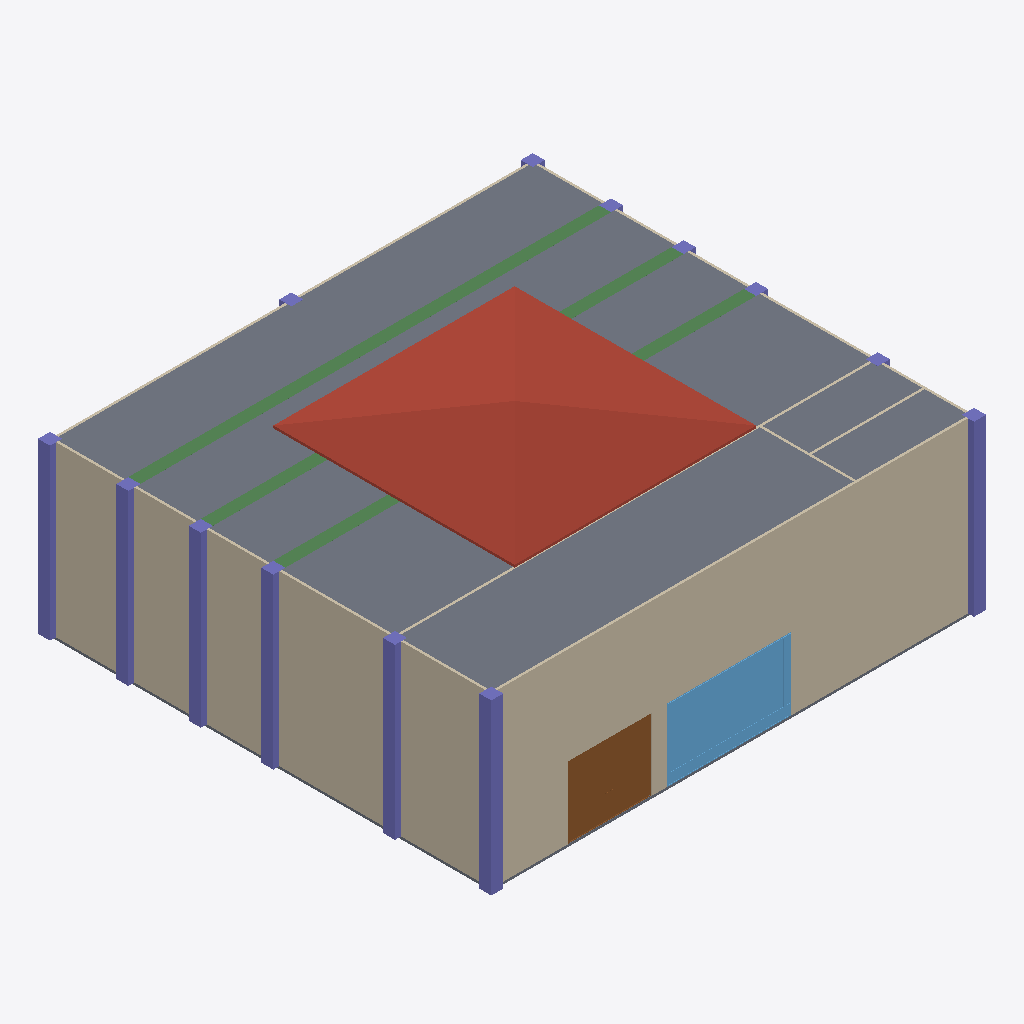
Isometric view of an IFC building model (IFC-SPF (STEP), schema IFC4, length unit metre), seen from the south-west, elements coloured by IFC class: 13 columns (violet), 7 walls (beige), 3 beams (green), 2 slabs (grey), 1 roof (red-brown), 1 window (light blue), 1 door (brown).
Extent 20.5 m × 18.8 m × 8.1 m (x, y, z). Storeys (2): GF at 0.00 m; ROOF at 7.00 m. Elements (43): 16 IfcColumn, 7 IfcWall, 6 IfcSlab, 4 IfcDoor, 3 IfcBeam, 3 IfcRailing, 2 IfcSanitaryTerminal, 1 IfcRoof, 1 IfcWindow.

HEADER;
FILE_DESCRIPTION(('ViewDefinition[DesignTransferView]'),'2;1');
FILE_NAME('mini-capstone.ifc','2026-10-14T15:44:00+08:00',(''),(''),'IfcOpenShell 0.8.5-post1','Bonsai 0.8.5-post1','Nobody');
FILE_SCHEMA(('IFC4'));
ENDSEC;
DATA;
#1=IFCPROJECT('1iFKT7H2f1XeyV3ARRe4CH',$,'My Project',$,$,$,$,(#10,#22),#5);
#27=IFCSITE('1EvHa7KMDASA8Z3bhVvB7C',$,'My Site',$,$,#50,$,$,$,$,$,$,$,$);
#33=IFCBUILDING('1CLB7AzC9EkvVauXNp$mVc',$,'My Building',$,$,#56,$,$,$,$,$,$);
#39=IFCBUILDINGSTOREY('1IGyGsL452MwZPpRgmLTY8',$,'GF',$,$,#62,$,$,$,$);
#4546=IFCBUILDINGSTOREY('2CH54KcTjBkOiqmFYx_w4b',$,'ROOF',$,$,#4600,$,$,$,$);
#4606=IFCSLAB('0VGnmrZfH4WuGoWaG1SmXF',$,'Slab',$,$,#4613,#4620,$,$);
#1088=IFCWALL('3i6DKPVcv4CA8U2etN6Mbk',$,'Wall',$,$,#1181,#1094,$,$);
#1063=IFCWALL('22VlgKJ3PCMPDbQE8cQ3Ai',$,'Wall',$,$,#1272,#1069,$,$);
#4711=IFCROOF('1p0MkSuFTA_OuxMNi0Mp3u',$,'Roof',$,$,#4737,#4720,$,$);
#2328=IFCWINDOW('3IXPlcCLH2XwGMFbKnfZvw',$,'Window',$,$,#2580,#2337,$,3.0,5.138116359710693,$,.TRIPLE_PANEL_BOTTOM.,$);
#1584=IFCDOOR('1eTPoN1rXBsgyUdKOnfQ9A',$,'Door',$,$,#1900,#1593,$,2.9751477241516113,3.4427037239074707,$,.DOUBLE_DOOR_SINGLE_SWING.,$);
#1454=IFCBEAM('3u$NVtDCT8MxsXTDKfZdp7',$,'Beam',$,$,#4642,#1465,$,$);
#410=IFCCOLUMN('0_Ryw2_TzD9Oa1BbKRMjkN',$,'Column',$,$,#488,#421,$,$);
#437=IFCCOLUMN('3_oAEmdxLAy98DUqRohYLs',$,'Column',$,$,#493,#448,$,$);
#121=IFCCOLUMN('1q$PeM$pH078IXn2Hws30T',$,'Column',$,$,#147,#132,$,$);
#356=IFCCOLUMN('1X_LShAi9De8xq_y5i2RBM',$,'Column',$,$,#409,#367,$,$);
#69=IFCCOLUMN('10YPUwwT92iwvPPKkiLjqh',$,'Column',$,$,#78,#82,$,$);
#148=IFCCOLUMN('2swaRTm8H0lOsfPuKdeIpP',$,'Column',$,$,#174,#159,$,$);
#175=IFCCOLUMN('1vVw5pFV11097clvX$QSNf',$,'Column',$,$,#223,#186,$,$);
#1409=IFCBEAM('3gcRB_r_f45uF7vooiMcPq',$,'Beam',$,$,#4632,#1421,$,$);
#1432=IFCBEAM('1ne_9Mq2X1luJxxI3TaaRv',$,'Beam',$,$,#4637,#1443,$,$);
#500=IFCSLAB('01_ctizCv19xFcKB2YRdMb',$,'Slab',$,$,#508,#515,$,$);
#1138=IFCWALL('2ZOetPuMnAXAbSXtSJ0odd',$,'Wall',$,$,#1240,#1144,$,$);
#1113=IFCWALL('33IOh4HeH74hZAkZlHkyAR',$,'Wall',$,$,#1124,#1119,$,$);
#1024=IFCWALL('16Mw8SYsTAfhT7yisKzc1v',$,'Wall',$,$,#1036,#1031,$,$);
#1362=IFCWALL('0algnRkuH9GRrO$ZjfMMXf',$,'Wall',$,$,#1404,#1368,$,$);
#1324=IFCWALL('0iPNvhL7H7zfOFZ4xquV83',$,'Wall',$,$,#1335,#1330,$,$);
#197=IFCCOLUMN('1vRHuk5BbAyuCc$bdWz1o2',$,'Column',$,$,#463,#208,$,$);
#290=IFCCOLUMN('3Pu3ZIYY1AMB51I4g99P_6',$,'Column',$,$,#478,#301,$,$);
#334=IFCCOLUMN('0BVDh5fhv53xRYgEOHgKVk',$,'Column',$,$,#483,#345,$,$);
#383=IFCCOLUMN('0YM3iIYsrC0unR0hBrgEQe',$,'Column',$,$,#436,#394,$,$);
#224=IFCCOLUMN('03LAa4kJ55POa5CincWbOs',$,'Column',$,$,#382,#235,$,$);
#246=IFCCOLUMN('2EGslBisz5xvMKUpkalbni',$,'Column',$,$,#468,#257,$,$);
ENDSEC;
